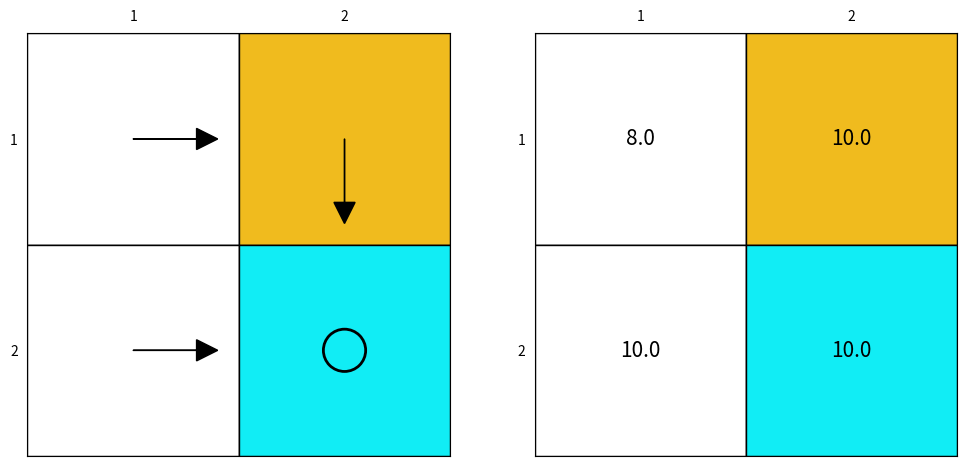

This chart was generated by the following Python code:
import numpy as np
import matplotlib.pyplot as plt
import matplotlib.patches as patches
from matplotlib.patches import Rectangle, FancyArrowPatch
from matplotlib.animation import FuncAnimation

# =========================
# 绘图函数
# n: 格子数量（假设为 n x n）
# forbidden: 禁止进入的格子集合，元素为 (row, col) 元组
# targets: 目标格子集合，元素为 (row, col) 元组
# PI: 策略矩阵，n x n 大小，每个元素为 'up' | 'down' | 'left' | 'right' | None
# V: 价值矩阵，n x n 大小，每个元素为数字
# =========================
def draw_grid_animation(n, forbidden, targets, PI_list, V_list, interval=1000):

    fig, ax = plt.subplots(1, 2, figsize=(12, 6))

    bar_bg = Rectangle((0.2, 0.93), 0.6, 0.02,
                   transform=fig.transFigure,
                   facecolor="lightgray")
    bar_fg = Rectangle((0.2, 0.93), 0.0, 0.02,
                    transform=fig.transFigure,
                    facecolor="green")

    fig.patches.extend([bar_bg, bar_fg])


    color_map = {
        "forbidden": "#F0BB1E",
        "target": "#11EDF5",
        "normal": "white"
    }

    # =======================
    # 绘制静态网格、颜色及目标target圆圈
    # =======================
    for x in range(1, n+1): # x 轴
        for y in range(1, n+1): # y 轴
            # 格子左下角坐标和刻度x,y的关系
            rect_x = x - 0.5
            rect_y = n - y + 0.5  # 翻转 y

            # 确定格子颜色
            if(x, y) in forbidden:
                    facecolor = color_map["forbidden"]
            elif (x, y) in targets:
                facecolor = color_map["target"]
            else:
                facecolor = color_map["normal"]

            # 左子图和右子图均画格子
            for k in range(2):
                rect = patches.Rectangle(
                    (rect_x, rect_y), 1, 1,
                    facecolor=facecolor,
                    edgecolor="black",
                    linewidth=1
                )
                ax[k].add_patch(rect)
            
    
    # =======================
    # 初始化箭头和价值文本
    # =======================
    arrows = [[None for _ in range(n)] for _ in range(n)]
    values = [[None for _ in range(n)] for _ in range(n)]

    for x in range(1, n+1): # x 轴
        for y in range(1, n+1): # y 轴
            # 转换为PI和V矩阵的行列索引
            i, j = y - 1, x - 1  
            # 初始化箭头占位
            arrows[i][j] = None
            # 初始化价值文本占位
            t = ax[1].text(
                x, n - y + 1,
                "",
                ha="center",
                va="center",
                fontsize=15
            )
            values[i][j] = t
    
    # =======================
    # update函数：更新箭头、圆圈和价值文本
    # =======================
    def update(frame):
        PI = PI_list[frame]
        V = V_list[frame]

        artists = []

        # 更新进度条
        progress = (frame + 1) / len(V_list)
        bar_fg.set_width(0.6 * progress)
        artists.append(bar_fg)

        for x in range(1, n+1): # x 轴
            for y in range(1, n+1): # y 轴
                # 转换为PI和V矩阵的行列索引
                i, j = y - 1, x - 1  
                # 更新箭头
                if arrows[i][j] is not None:
                    arrows[i][j].remove()  # 移除旧箭头
                    arrows[i][j] = None
                

                # 左子图：遍历PI元组矩阵，重新画
                action = PI[i][j]

                if action not in ["up", "down", "left", "right", None]:
                    raise ValueError("Invalid action in PI")
                if action is None:
                    # 画圆圈
                    obj = patches.Circle(
                            (x, n - y + 1),
                            radius=0.1,
                            edgecolor="black",
                            facecolor="none",
                            linewidth=2
                        )
                    ax[0].add_patch(obj)
                else: 
                    # 画箭头
                    dx, dy = 0, 0
                    if action == "up":
                        dy = 0.4
                    elif action == "down":
                        dy = -0.4
                    elif action == "left":
                        dx = -0.4
                    elif action == "right":
                        dx = 0.4

                    obj = ax[0].arrow(
                        x, n - y + 1,
                        dx, dy,
                        head_width=0.1,
                        head_length=0.1,
                        fc="black",
                        ec="black",
                        length_includes_head=True
                    )

                arrows[i][j] = obj
                artists.append(obj)
                
    
                # 右子图：填价值
                values[i][j].set_text(f"{V[i][j]:.1f}")
                artists.append(values[i][j])
        
        return artists

    for k in range(2):
        ax[k].set_xlim(0.5, n+0.5)
        ax[k].set_ylim(0.5, n+0.5)
        # 把x轴上移到顶部
        ax[k].xaxis.set_ticks_position('top')
        # 坐标轴刻度隐藏
        ax[k].xaxis.set_ticks_position('none') 
        ax[k].yaxis.set_ticks_position('none') 
        # 坐标轴标签
        ax[k].set_xticks([i+1 for i in range(n)]) # 控制x轴刻度位置
        ax[k].set_yticks([i+1 for i in range(n)]) # 控制y轴刻度位置
        ax[k].set_yticklabels([str(n - i) for i in range(n)]) # 控制y轴刻度标签
        ax[k].set_aspect("equal")



    ani = FuncAnimation(
        fig, update,
        frames=len(V_list),
        interval=interval,
        blit=False,
        repeat=False
    )
    plt.show()

    return ani


def draw_grid(n, forbidden, targets, PI, V): 

    fig, ax = plt.subplots(1, 2, figsize=(12, 6)) 

    color_map = { 
        "forbidden": "#F0BB1E", 
        "target": "#11EDF5", 
        "normal": "white" 
    } 
    
    for x in range(1, n+1): # x 轴 
        for y in range(1, n+1): # y 轴 
            # 格子左下角坐标和刻度x,y的关系 
            rect_x = x - 0.5 
            rect_y = n - y + 0.5 # 翻转 y 

            # 左子图和右子图均画格子 
            for k in range(2): 
                rect = patches.Rectangle( 
                    (rect_x, rect_y), 1, 1, 
                    facecolor="white", 
                    edgecolor="black", 
                    linewidth=1 
                ) 
                ax[k].add_patch(rect) 
                
                # 上色 
                if(x, y) in forbidden: 
                    facecolor = color_map["forbidden"] 
                elif (x, y) in targets: 
                    facecolor = color_map["target"] 
                else: 
                    facecolor = color_map["normal"] 
                    
                rect = patches.Rectangle( 
                    (rect_x, rect_y), 1, 1, 
                    facecolor=facecolor, 
                    edgecolor="black", 
                    linewidth=1 
                ) 
                ax[k].add_patch(rect) 
                
            i, j = y - 1, x - 1 # 转换为PI和V矩阵的行列索引 
            # 左子图：遍历PI元组矩阵，画箭头 
            action = PI[i][j] 
            if action in ["up", "down", "left", "right", None]: 
                dx, dy = 0, 0 
                if action == "up": 
                    dy = 0.4 
                elif action == "down": 
                    dy = -0.4 
                elif action == "left": 
                    dx = -0.4 
                elif action == "right": 
                    dx = 0.4 
                elif action is None:
                    # 画圆圈表示无动作
                    circle = patches.Circle( 
                        (x, n - y + 1), 
                        radius=0.1, 
                        edgecolor="black", 
                        facecolor="none", 
                        linewidth=2 
                    )
                    ax[0].add_patch(circle) 

                ax[0].arrow( 
                    x, n - y + 1, 
                    dx, dy, 
                    head_width=0.1, 
                    head_length=0.1, 
                    fc="black", 
                    ec="black", 
                    length_includes_head=True
                ) 

            # 右子图：填价值
            value = V[i][j] 
            ax[1].text( 
                x, n - y + 1, 
                f"{value:.1f}", 
                ha="center", 
                va="center", 
                fontsize=15 
            ) 
            
    for k in range(2): 
        ax[k].set_xlim(0.5, n+0.5) 
        ax[k].set_ylim(0.5, n+0.5) 
        # 把x轴上移到顶部 
        ax[k].xaxis.set_ticks_position('top') 
        # 坐标轴刻度隐藏 
        ax[k].xaxis.set_ticks_position('none') 
        ax[k].yaxis.set_ticks_position('none') 
        # 坐标轴标签 
        ax[k].set_xticks([i+1 for i in range(n)]) 
        ax[k].set_yticks([i+1 for i in range(n)]) 
        # 控制y轴刻度位置 
        ax[k].set_yticklabels([str(n - i) for i in range(n)]) 
        # 控制y轴刻度标签 
        ax[k].set_aspect("equal") 
        
    plt.show()


# 根据策略PI构建状态转移概率矩阵P_PI， 
# PI: 策略矩阵，n x n 大小，每个元素为 'up' | 'down' | 'left' | 'right' | None
# P_PI: 共n*n种策略，故状态转移概率矩阵大小为 (n*n) x (n*n)
def get_P_PI_from_PI(PI):
    if len(PI) < 1:
        raise ValueError("PI must be a non-empty matrix")
    
    n = len(PI) ** 2 # 状态数量 n*n
    P_PI = np.zeros((n, n)) 

    for i in range(len(PI)): # 行
        for j in range(len(PI[0])):  # 列
            #第 i * len(PI) + j 个状态， 即P_PI中的第 i * n + j 行
            # col = raw = i * len(PI) + j
            action = PI[i][j]
            next_i, next_j = i, j
            if action is None:
                pass
            elif action == 'right':
                next_j += 1 if next_j + 1 < len(PI[0]) else 0
            elif action == 'left':
                next_j -= 1 if next_j - 1 >= 0 else 0
            elif action == 'up':
                next_i -= 1 if next_i - 1 >= 0 else 0
            elif action == 'down':
                next_i += 1 if next_i + 1 < len(PI) else 0
            else:
                raise ValueError("Invalid action in PI")
            
            col = i * len(PI) + j
            raw = next_i * len(PI) + next_j
            P_PI[col][raw] = 1

    return np.array(P_PI)


# 根据策略PI构建奖励向量r_PI，
# PI: 策略矩阵，n x n 大小，每个元素为 'up' | 'down' | 'left' | 'right' | None
# r_PI: 共n*n种策略，故奖励向量大小为 n*n
# 注意 forbiddens 和 targets 中的坐标是从 (1,1) 开始计数的
def get_r_PI_from_PI(PI, forbiddens, targets):
    if len(PI) < 1:
        raise ValueError("PI must be a non-empty matrix")
    
    n = len(PI) ** 2 # 状态数量 n*n
    r_PI = np.zeros(n) 

    # 根据当前状态和动作，判断下一个状态。
    # if next_state in targets: reward = 1 else reward = 0
    # if next_state in forbiddens: reward = -1 else reward = 0
    # if next_state is out of boundary: reward = -1
    # else reward = 0
    for i in range(len(PI)): # i 代表 y 轴
        for j in range(len(PI[0])): # j 代表 x 轴
            # 第 i * len(PI) + j 个状态， 即r_PI中的第 i * n + j 个元素
            idx = i * len(PI) + j
            action = PI[i][j]
            next_i, next_j = i, j
            if action is None:
                pass
            elif action == 'right':
                next_j += 1        
            elif action == 'left':
                next_j -= 1 
            elif action == 'up':
                next_i -= 1 
            elif action == 'down':
                next_i += 1 
            else:
                raise ValueError("Invalid action in PI")

            next_state = (next_j + 1, next_i + 1) # 转换为从 (1,1) 开始计数的坐标
            if next_state in targets:
                r_PI[idx] = 1
            elif next_state in forbiddens:
                r_PI[idx] = -1
            elif next_i < 0 or next_i >= len(PI) or next_j < 0 or next_j >= len(PI[0]):
                r_PI[idx] = -1
            else:
                r_PI[idx] = 0

    return np.array(r_PI)

# get_P_PI_from_PI(PI=PI)
# get_r_PI_from_PI(PI=PI, forbiddens=forbiddens, targets=targets)


# 给定策略PI, 环境forbidden area, target area, 和 迭代求解次数T, 折扣因子gamma
# 返回状态价值函数v
def iterative_solution_state_value_from_bellman(PI, forbiddens, targets, T, gamma=0.9):
    v = np.zeros(len(PI) * len(PI)) # 初始化状态价值函数向量 v, 等于state数量，即 n*n
    P_PI = get_P_PI_from_PI(PI=PI) # 根据策略PI构建状态转移概率矩阵P_PI
    r_PI = get_r_PI_from_PI(PI=PI, forbiddens=forbiddens, targets=targets) # 根据策略PI构建奖励向量r_PI

    V_list = []
    PI_list = []
    for _ in range(T):
        v = r_PI + gamma * P_PI.dot(v)
        V_list.append(v.reshape(len(PI), len(PI)).copy())
        PI_list.append(PI)

    # for i in range(len(PI)):
    #     for j in range(len(PI)):
    #         print(f"{v[i*len(PI)+j]:.1f}", end=' ')
    #     print()

    # 可视化结果（静态）
    draw_grid(n=len(PI), forbidden=forbiddens, targets=targets, PI=PI, V=v.reshape(len(PI), len(PI)))

    # 可视化结果（动态）
    # draw_grid_animation(
    #     n=len(PI),
    #     forbidden=forbiddens,
    #     targets=targets,
    #     PI_list=PI_list,
    #     V_list=V_list,
    #     interval=100
    # )

    return v


if __name__ == "__main__":

    forbiddens_ex1 = {(2, 1)}
    targets_ex1 = {(2, 2)}
    PI_ex1 = [
        ['right', 'down'],
        ['right', None]
    ]
    
    iterative_solution_state_value_from_bellman(PI_ex1, forbiddens_ex1, targets_ex1, T=100, gamma=0.9)


    # forbiddens = {(2, 2), (2, 4), (2, 5), (3, 2), (3, 3), (4, 4)}
    # targets = {(3, 4)}
    # PI = [
    #     ['right', 'right', 'right', 'down', 'down'],
    #     ['up', 'up', 'right', 'down', 'down'],
    #     ['up', 'left', 'down', 'right', 'down'],
    #     ['up', 'right', None, 'left', 'down'],
    #     ['up', 'right', 'up', 'left', 'left']
    # ]

    # PI = [
    #     ['right', 'right', 'right', 'right', 'right'],
    #     ['right', 'right', 'right', 'right', 'right'],
    #     ['right', 'right', 'right', 'right', 'right'],
    #     ['right', 'right', 'right', 'right', 'right'],
    #     ['right', 'right', 'right', 'right', 'right']
    # ]

    # PI = [
    #     ['right', 'left', 'left', 'up', 'up'],
    #     ['down', None, 'right', 'down', 'right'],
    #     ['left', 'right', 'down', 'left', None],
    #     [None, 'down', 'up', 'up', 'right'],
    #     [None, 'right', None, 'right', None]
    # ]


    # iterative_solution_state_value_from_bellman(PI=PI, forbiddens=forbiddens, targets=targets, T=100, gamma=0.9)

    # r_PI_case1 = get_r_PI_from_PI(PI, forbiddens, targets)
    # for i in range(len(PI)):
    #     for j in range(len(PI)):
    #         print(r_PI_case1[i*len(PI)+j], end=' ')
    #     print()

    # P_PI = get_P_PI_from_PI(PI=PI)
    # for i in range(len(P_PI)):
    #     for j in range(len(P_PI)):
    #         print(f"{P_PI[i][j]:.0f}", end=', ')
    #     print()

    # forbiddens = {(2, 2), (2, 4), (2, 5), (3, 2), (3, 3), (4, 4)}
    # targets = {(3, 4)}
    # n = 5
    # PI_list = []
    # V_list = []
    # actions = ['right', 'down', 'left', 'up']
    # for t in range(3):
    #     PI = [[actions[(i + j + t) % 4] for j in range(n)] for i in range(n)]
    #     V  = np.random.rand(n, n) * (t + 1)
    #     PI_list.append(PI)
    #     V_list.append(V)

    # draw_grid_animation(
    #     n=5,
    #     forbidden=forbiddens,
    #     targets=targets,
    #     PI_list=PI_list,
    #     V_list=V_list,
    #     interval=1000
    # )
